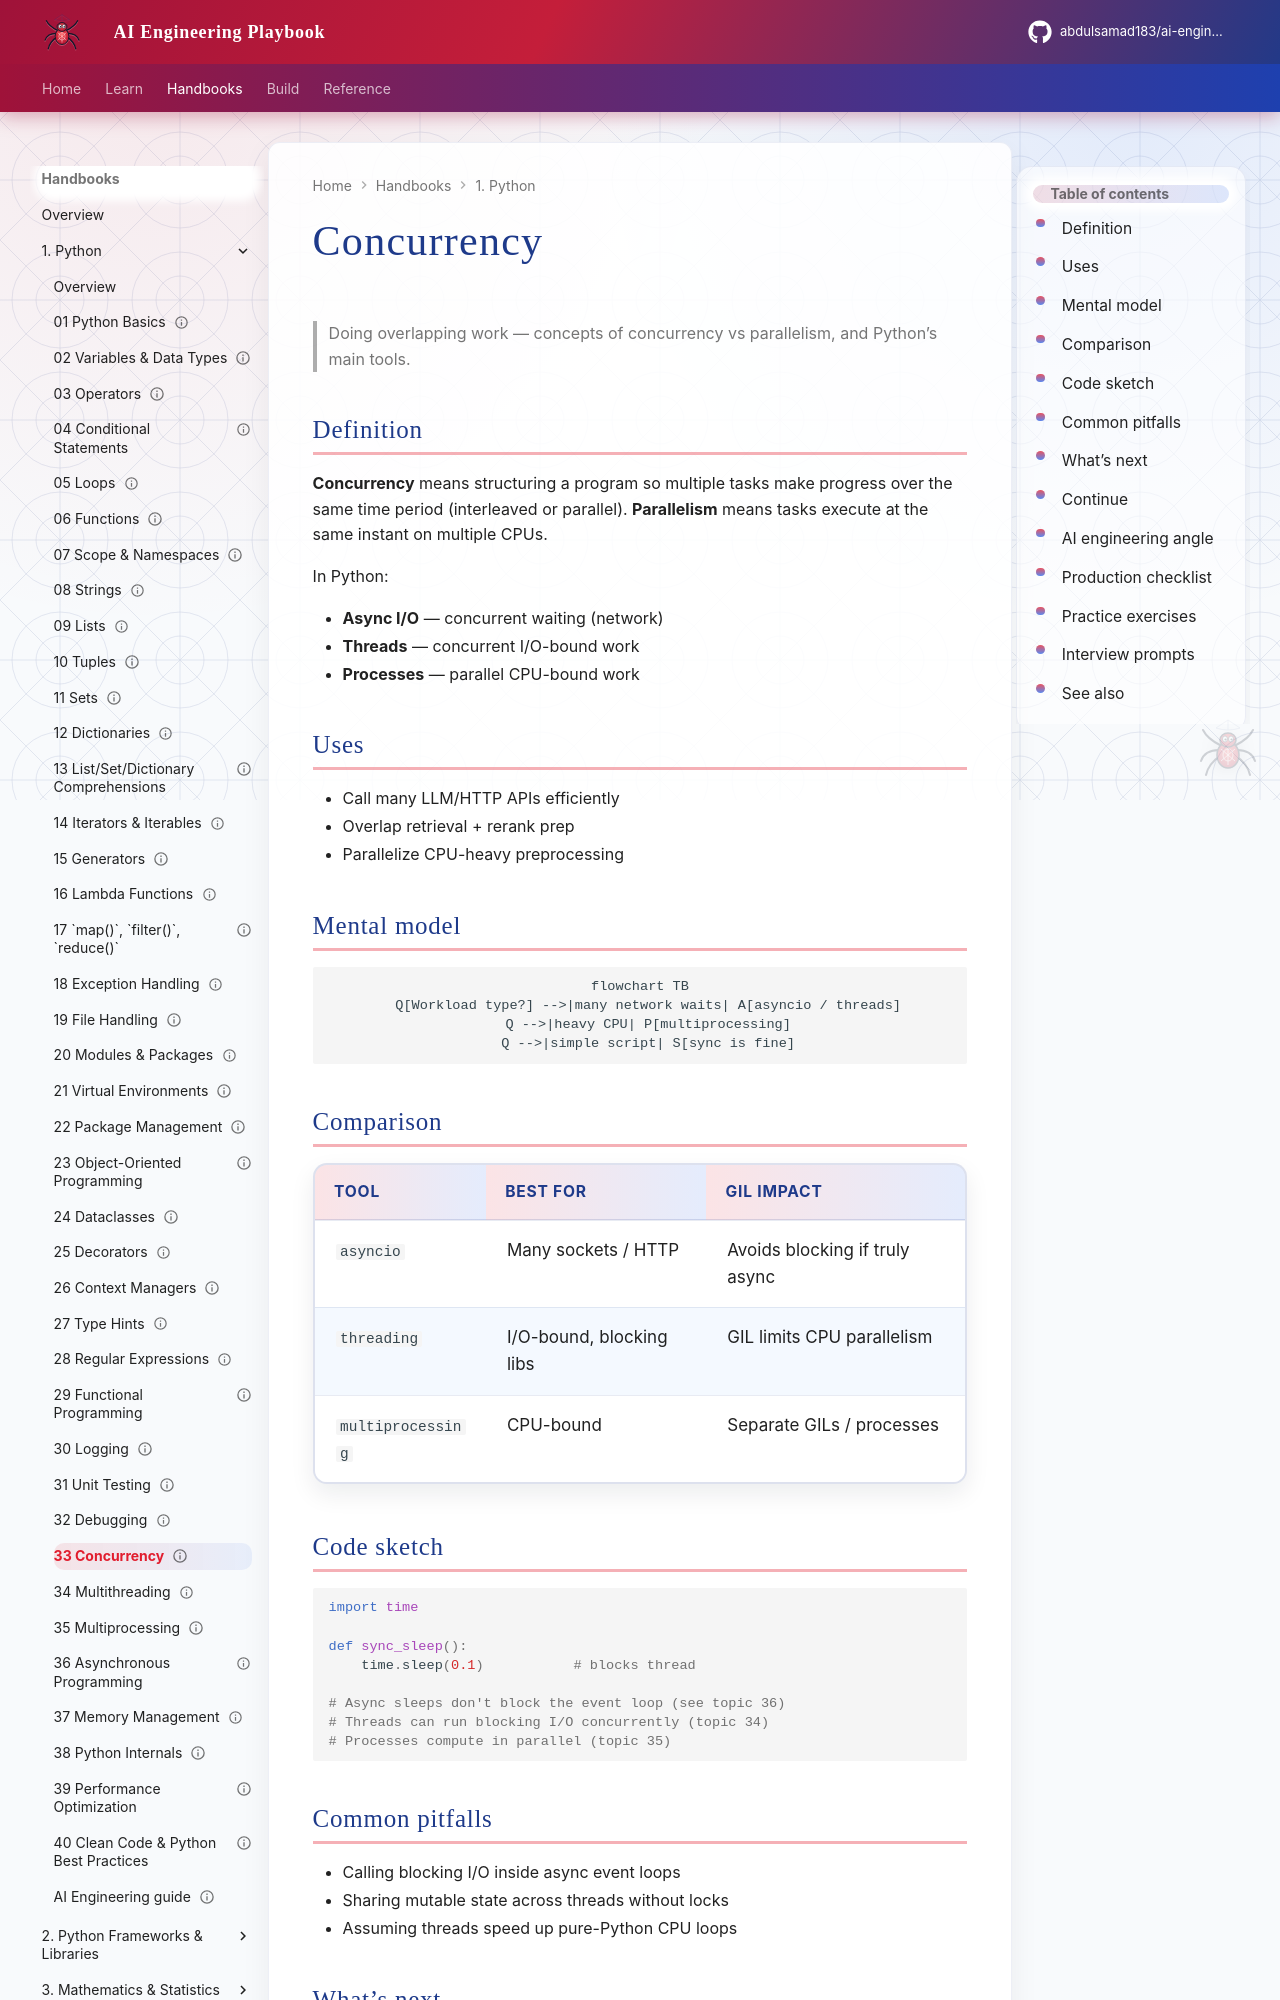

repository: abdulsamad183/ai-engineering-playbook · page: domains/python-engineering/topics/33-concurrency/index.html · generator: mkdocs

---
title: "Concurrency"
description: "Doing overlapping work — concepts of concurrency vs parallelism, and Python’s main tools."
domain: python-engineering
tags: [python, concurrency, tutorial]
status: published
created: 2026-08-11
updated: 2026-08-12
version: "1.1"
---

# Concurrency

> Doing overlapping work — concepts of concurrency vs parallelism, and Python’s main tools.

## Definition

**Concurrency** means structuring a program so multiple tasks make progress over the same time period (interleaved or parallel). **Parallelism** means tasks execute at the same instant on multiple CPUs.

In Python:

- **Async I/O** — concurrent waiting (network)
- **Threads** — concurrent I/O-bound work
- **Processes** — parallel CPU-bound work

## Uses

- Call many LLM/HTTP APIs efficiently
- Overlap retrieval + rerank prep
- Parallelize CPU-heavy preprocessing

## Mental model

```mermaid
flowchart TB
  Q[Workload type?] -->|many network waits| A[asyncio / threads]
  Q -->|heavy CPU| P[multiprocessing]
  Q -->|simple script| S[sync is fine]
```

## Comparison

| Tool | Best for | GIL impact |
|------|----------|------------|
| `asyncio` | Many sockets / HTTP | Avoids blocking if truly async |
| `threading` | I/O-bound, blocking libs | GIL limits CPU parallelism |
| `multiprocessing` | CPU-bound | Separate GILs / processes |

## Code sketch

```python
import time

def sync_sleep():
    time.sleep(0.1)           # blocks thread

# Async sleeps don't block the event loop (see topic 36)
# Threads can run blocking I/O concurrently (topic 34)
# Processes compute in parallel (topic 35)
```

## Common pitfalls

- Calling blocking I/O inside async event loops
- Sharing mutable state across threads without locks
- Assuming threads speed up pure-Python CPU loops
